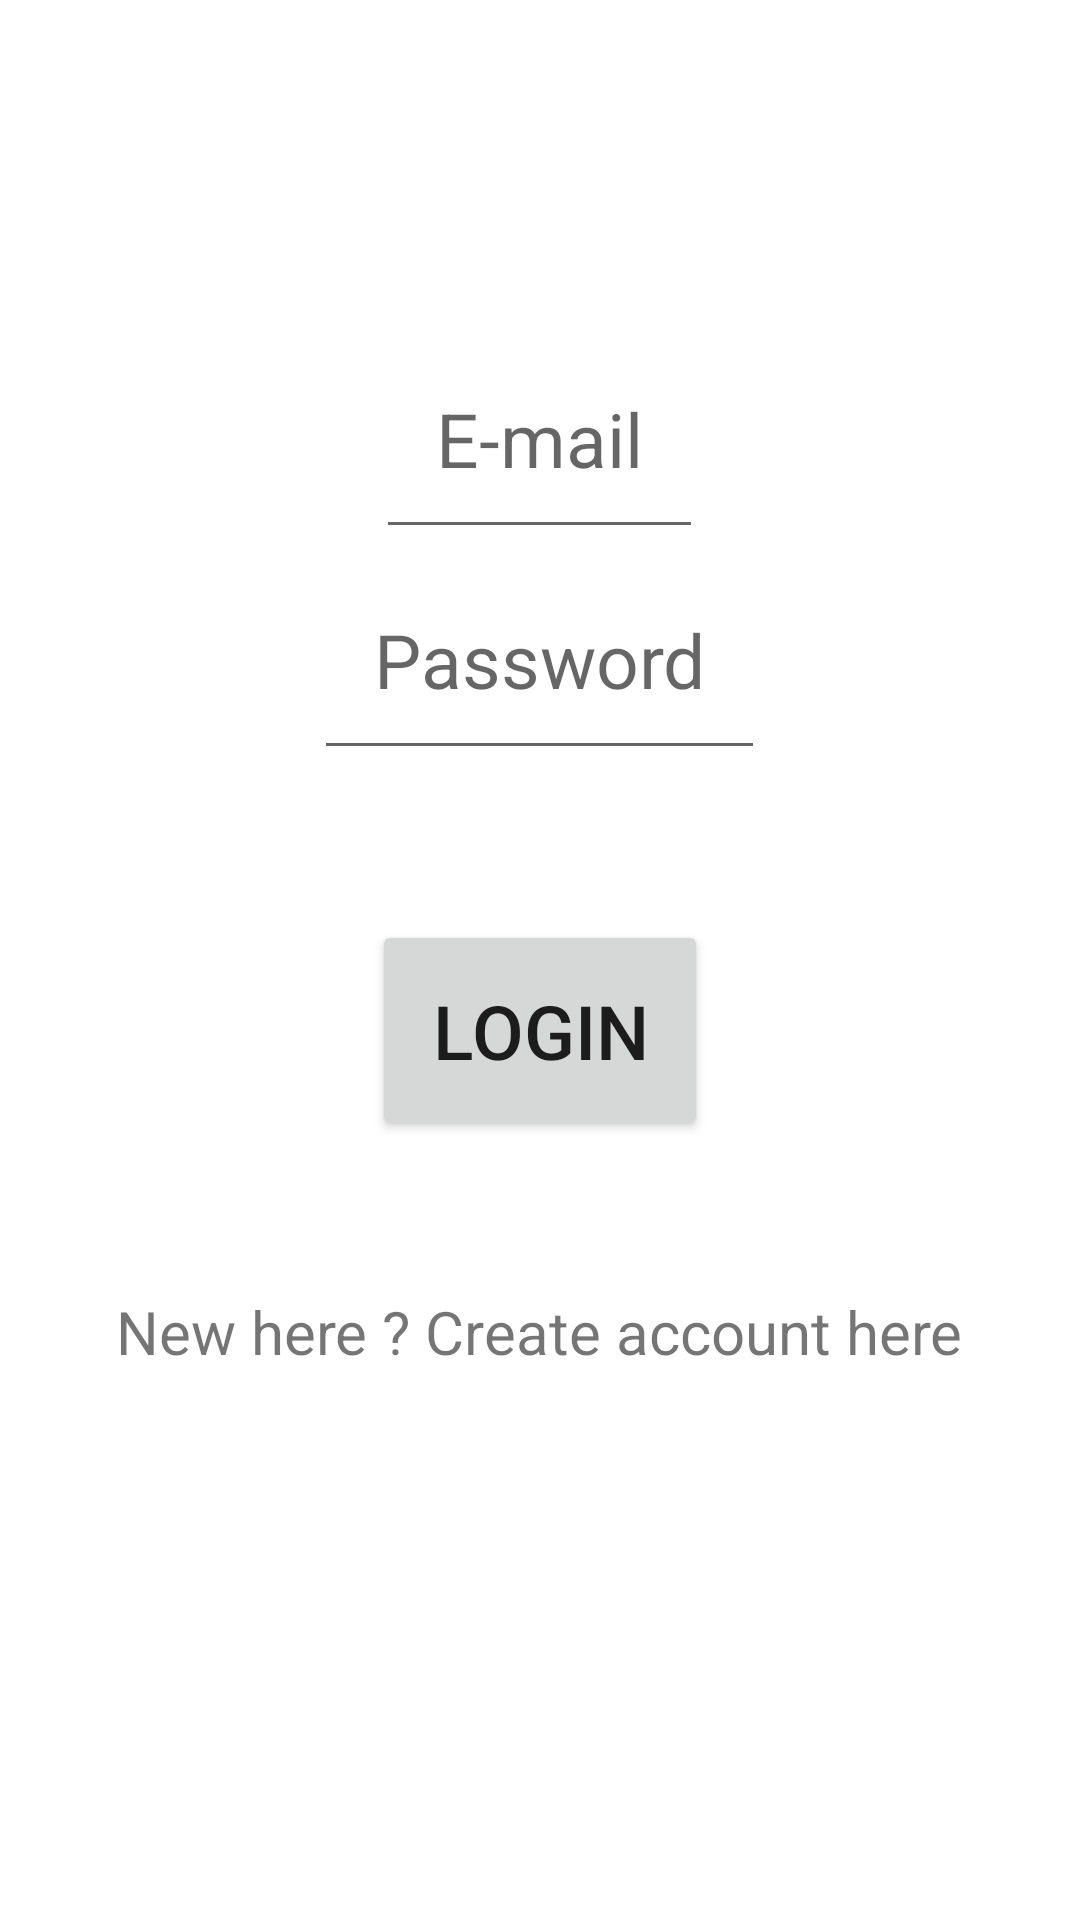

This screen was rendered from an Android layout file. Write that file and the resources it references.
<!-- AndroidManifest.xml: application theme Theme.Login -->
<!-- res/layout/activity_login.xml -->
<?xml version="1.0" encoding="utf-8"?>
<LinearLayout xmlns:android="http://schemas.android.com/apk/res/android"
    xmlns:tools="http://schemas.android.com/tools"
    android:layout_width="match_parent"
    android:layout_height="match_parent"
    android:gravity="center"
    android:orientation="vertical"
    tools:context=".LoginActivity">

    <EditText
        android:id="@+id/editTextEmail"
        style="@style/editText"
        android:layout_width="wrap_content"
        android:layout_height="wrap_content"
        android:autofillHints=""
        android:hint="@string/e_mail"
        android:inputType="textEmailAddress" />

    <EditText
        android:id="@+id/editTextPsw"
        style="@style/editText"
        android:layout_width="wrap_content"
        android:layout_height="wrap_content"
        android:layout_marginBottom="50dp"
        android:autofillHints=""
        android:hint="@string/mot_de_passe"
        android:inputType="textPassword" />

    <Button
        android:id="@+id/btnLogin"
        android:layout_width="wrap_content"
        android:layout_height="wrap_content"
        android:layout_marginBottom="50dp"
        android:padding="20dp"
        android:text="@string/connexion"
        android:textSize="25sp" />


    <TextView
        android:id="@+id/textViewRegister"
        style="@style/textView"
        android:layout_width="wrap_content"
        android:layout_height="wrap_content"
        android:text="@string/nouveau_client_inscrivez_vous_ici" />

    <ProgressBar
        android:id="@+id/progressBar"
        style="?android:attr/progressBarStyle"
        android:layout_width="match_parent"
        android:layout_height="wrap_content"
        android:visibility="invisible" />

</LinearLayout>
<!-- resources referenced by this layout -->
<resources>
  <string name="connexion">Login</string>
  <string name="e_mail">E-mail</string>
  <string name="mot_de_passe">Password</string>
  <string name="nouveau_client_inscrivez_vous_ici">New here ? Create account here</string>
  <style name="editText">
          <item name="android:textSize">25dp</item>
          <item name="android:padding">20dp</item>
      </style>
  <style name="textView">
          <item name="android:textSize">20sp</item>
          <item name="android:layout_marginBottom">25dp</item>
      </style>
  <style name="Theme.Login" parent="Theme.MaterialComponents.DayNight.DarkActionBar">
          
          <item name="colorPrimary">@color/primaryColor</item>
          <item name="colorPrimaryVariant">@color/secondaryColor</item>
          <item name="colorOnPrimary">@color/white</item>
          
          <item name="colorSecondary">@color/teal_200</item>
          <item name="colorSecondaryVariant">@color/teal_700</item>
          <item name="colorOnSecondary">@color/black</item>
          
          <item name="android:statusBarColor" tools:targetApi="l">?attr/colorPrimaryVariant</item>
          
      </style>
  <color name="primaryColor">#00b9e8</color>
  <color name="secondaryColor">#009cc6</color>
  <color name="white">#FFFFFFFF</color>
  <color name="teal_200">#FF03DAC5</color>
  <color name="teal_700">#FF018786</color>
  <color name="black">#FF000000</color>
</resources>
